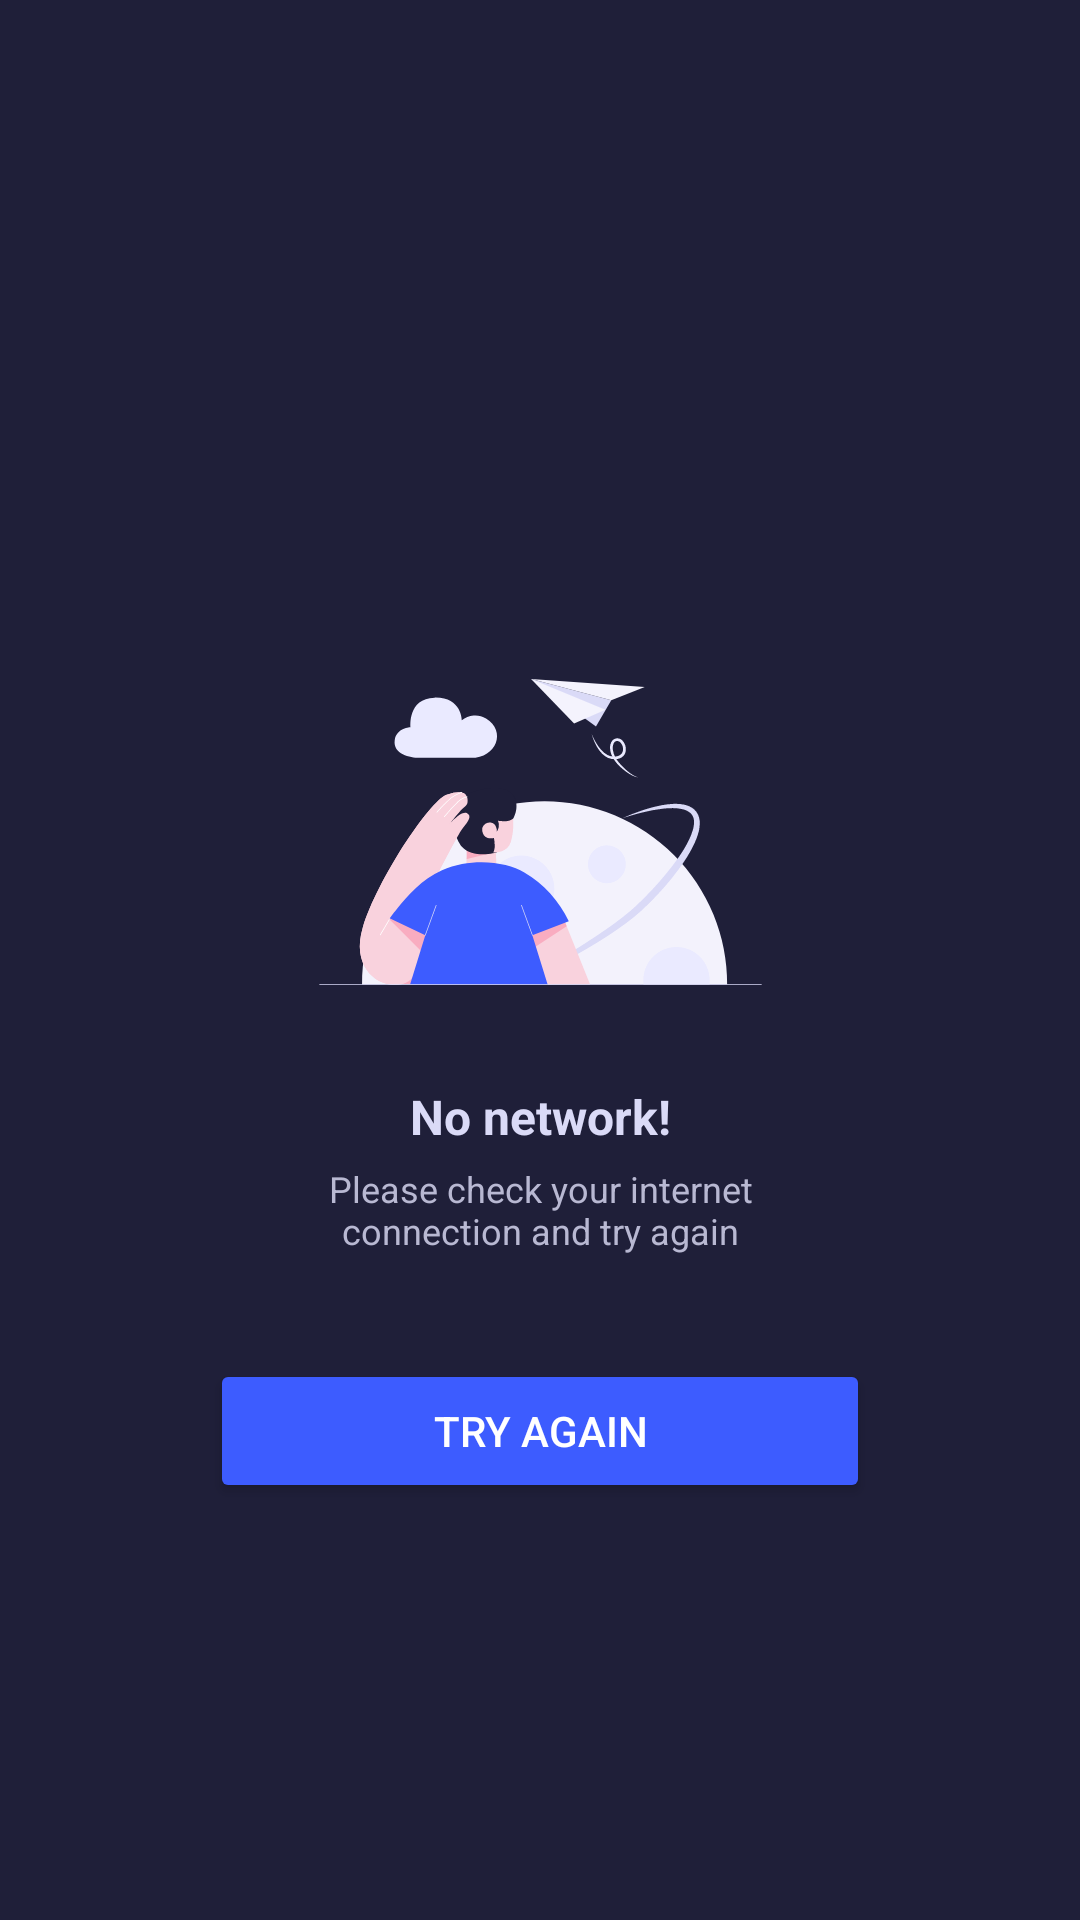

Android layout source for this screen:
<!-- AndroidManifest.xml: application theme Theme.SolutionsProject -->
<!-- res/layout/activity_no_network.xml -->
<?xml version="1.0" encoding="utf-8"?>
<androidx.constraintlayout.widget.ConstraintLayout xmlns:android="http://schemas.android.com/apk/res/android"
    xmlns:app="http://schemas.android.com/apk/res-auto"
    xmlns:tools="http://schemas.android.com/tools"
    android:id="@+id/view_no_network"
    android:layout_width="match_parent"
    android:layout_height="match_parent"
    android:background="@color/bg_dark_theme_1"
    tools:context=".activities.NoNetworkActivity">

    <RelativeLayout
        android:id="@+id/container_btnBack"
        android:layout_width="match_parent"
        android:layout_height="match_parent"
        app:layout_constraintBottom_toBottomOf="parent"
        app:layout_constraintEnd_toEndOf="parent"
        app:layout_constraintStart_toStartOf="parent"
        app:layout_constraintTop_toTopOf="parent">

        <ImageButton
            android:id="@+id/btnBack"
            android:layout_width="48dp"
            android:layout_height="48dp"
            android:layout_marginStart="20dp"
            android:layout_marginTop="20dp"
            android:layout_marginEnd="20dp"
            android:layout_marginBottom="20dp"
            android:background="#00FFFFFF"
            android:contentDescription="@string/back"
            android:src="@drawable/left_arrow"
            app:layout_constraintBottom_toBottomOf="parent"
            app:layout_constraintEnd_toEndOf="parent"
            app:layout_constraintStart_toStartOf="parent"
            app:layout_constraintTop_toTopOf="parent"
            tools:src="@drawable/left_arrow" />

    </RelativeLayout>

    <androidx.constraintlayout.widget.ConstraintLayout
        android:id="@+id/container_main"
        android:layout_width="0dp"
        android:layout_height="wrap_content"
        android:layout_marginBottom="16dp"
        android:padding="20dp"
        app:layout_constraintBottom_toBottomOf="parent"
        app:layout_constraintEnd_toEndOf="parent"
        app:layout_constraintStart_toStartOf="parent"
        app:layout_constraintTop_toTopOf="parent">

        <ImageView
            android:id="@+id/imgNoNetwork"
            android:layout_width="wrap_content"
            android:layout_height="wrap_content"
            android:contentDescription="@string/no_network_vector"
            android:scaleType="centerInside"
            app:layout_constraintBottom_toTopOf="@+id/no_network_h1"
            app:layout_constraintEnd_toEndOf="parent"
            app:layout_constraintStart_toStartOf="parent"
            app:layout_constraintTop_toTopOf="parent"
            app:srcCompat="@drawable/no_network_vector"
            tools:srcCompat="@drawable/no_network_vector" />

        <TextView
            android:id="@+id/no_network_h1"
            android:layout_width="wrap_content"
            android:layout_height="wrap_content"
            android:layout_margin="40dp"
            android:text="@string/no_network_h1__string"
            android:textColor="@color/nonotifs_h1__text_color"
            android:textSize="16sp"
            android:textStyle="bold"
            app:layout_constraintBottom_toBottomOf="parent"
            app:layout_constraintEnd_toEndOf="parent"
            app:layout_constraintStart_toStartOf="parent" />

        <TextView
            android:id="@+id/no_network_p"
            android:layout_width="200dp"
            android:layout_height="wrap_content"
            android:layout_margin="10dp"
            android:layout_marginTop="10dp"
            android:text="@string/no_network_p__string"
            android:textAlignment="center"
            android:textColor="@color/nonotifs_p__text_color"
            android:textSize="12sp"
            app:layout_constraintBottom_toBottomOf="parent"
            app:layout_constraintEnd_toEndOf="parent"
            app:layout_constraintHorizontal_bias="0.50"
            app:layout_constraintStart_toStartOf="parent"
            app:layout_constraintTop_toBottomOf="@+id/no_network_h1"
            app:layout_constraintVertical_bias="0.50" />

    </androidx.constraintlayout.widget.ConstraintLayout>

    <RelativeLayout
        android:id="@+id/container_btnTryAgain"
        android:layout_width="wrap_content"
        android:layout_height="wrap_content"
        app:layout_constraintEnd_toEndOf="parent"
        app:layout_constraintStart_toStartOf="parent"
        app:layout_constraintTop_toBottomOf="@id/container_main">

        <Button
            android:id="@+id/btnTryAgain"
            android:layout_width="220dp"
            android:layout_height="wrap_content"
            android:layout_marginStart="10dp"
            android:layout_marginTop="10dp"
            android:layout_marginEnd="10dp"
            android:layout_marginBottom="10dp"
            android:backgroundTint="@color/nonetwork_btn__color"
            android:text="@string/try_again_btn__text"
            android:textColor="@color/white"
            app:cornerRadius="5dp" />
    </RelativeLayout>

</androidx.constraintlayout.widget.ConstraintLayout>
<!-- resources referenced by this layout -->
<resources>
  <color name="bg_dark_theme_1">#1F1F39</color>
  <color name="nonetwork_btn__color">#3D5CFF</color>
  
      //flashcard
  <color name="nonotifs_h1__text_color">#DADAF7</color>
  <color name="nonotifs_p__text_color">#B8B8D2</color>
  
      //no network yet
  <color name="white">#FFFFFFFF</color>
  <!-- drawable no_network_vector: vector/xml drawable (drawable, 13200 chars, omitted) -->
  <string name="back">back</string>
  <string name="no_network_h1__string">No network!</string>
  <string name="no_network_p__string">Please check your internet connection and try again</string>
  <string name="no_network_vector">no_network_vector</string>
  <string name="try_again_btn__text">Try again</string>
  
      //no videos
  <style name="Theme.SolutionsProject" parent="Base.Theme.SolutionsProject" />
  <style name="Base.Theme.SolutionsProject" parent="Theme.Material3.DayNight.NoActionBar">
          
          
      </style>
</resources>
